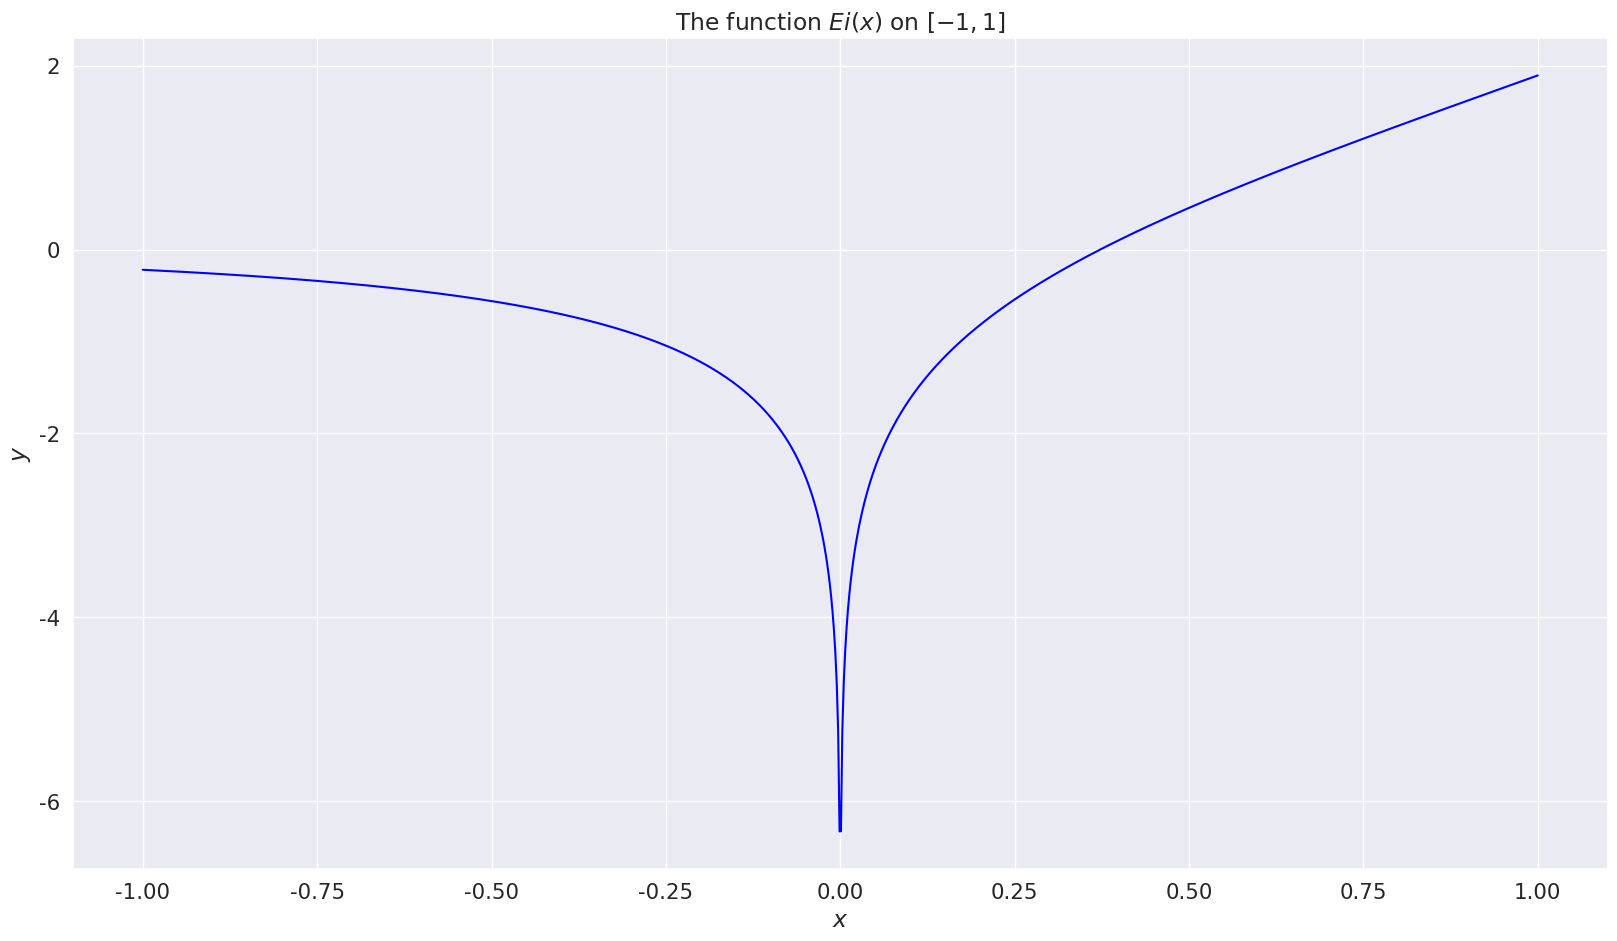

Generate this figure with matplotlib: (Note: this script raises an exception after producing the figure.)

# coding: utf-8

# # Table of Contents
#  <p><div class="lev1 toc-item"><a href="#Python-implementation-of-the-Exponential-Integral-function" data-toc-modified-id="Python-implementation-of-the-Exponential-Integral-function-1"><span class="toc-item-num">1&nbsp;&nbsp;</span>Python implementation of <a href="https://en.wikipedia.org/wiki/Exponential_integral" target="_blank">the Exponential Integral</a> function</a></div><div class="lev2 toc-item"><a href="#Two-implementations" data-toc-modified-id="Two-implementations-11"><span class="toc-item-num">1.1&nbsp;&nbsp;</span>Two implementations</a></div><div class="lev2 toc-item"><a href="#Checking-the-two-versions" data-toc-modified-id="Checking-the-two-versions-12"><span class="toc-item-num">1.2&nbsp;&nbsp;</span>Checking the two versions</a></div><div class="lev2 toc-item"><a href="#Comparison-with-scipy.special.expi" data-toc-modified-id="Comparison-with-scipy.special.expi-13"><span class="toc-item-num">1.3&nbsp;&nbsp;</span>Comparison with <a href="https://docs.scipy.org/doc/scipy/reference/generated/scipy.special.expi.html#scipy.special.expi" target="_blank"><code>scipy.special.expi</code></a></a></div><div class="lev2 toc-item"><a href="#Special-values" data-toc-modified-id="Special-values-14"><span class="toc-item-num">1.4&nbsp;&nbsp;</span>Special values</a></div><div class="lev2 toc-item"><a href="#Limits" data-toc-modified-id="Limits-15"><span class="toc-item-num">1.5&nbsp;&nbsp;</span>Limits</a></div><div class="lev2 toc-item"><a href="#Plots" data-toc-modified-id="Plots-16"><span class="toc-item-num">1.6&nbsp;&nbsp;</span>Plots</a></div><div class="lev2 toc-item"><a href="#Conclusion" data-toc-modified-id="Conclusion-17"><span class="toc-item-num">1.7&nbsp;&nbsp;</span>Conclusion</a></div>

# # Python implementation of [the Exponential Integral](https://en.wikipedia.org/wiki/Exponential_integral) function
# 
# This small notebook is a [Python 3](https://www.python.org/) implementation of the Exponential Integral function, $Ei(x)$, defined like this:
# 
# $$ \forall x\in\mathbb{R}\setminus\{0\},\;\; \mathrm{Ei}(x) := \int_{-\infty}^x \frac{\mathrm{e}^u}{u} \; \mathrm{d}u. $$

# In[1]:


import numpy as np
import matplotlib.pyplot as plt


# In[2]:


import seaborn as sns
sns.set(context="notebook", style="darkgrid", palette="hls", font="sans-serif", font_scale=1.4)


# In[3]:


import matplotlib as mpl
mpl.rcParams['figure.figsize'] = (19.80, 10.80)


# ## Two implementations
# As one can show mathematically, there is another equivalent definition (the one used on Wikipedia):
# 
# $$ \forall x\in\mathbb{R}\setminus\{0\},\;\; \mathrm{Ei}(x) := - \int_{-x}^{\infty} \frac{\mathrm{e}^{-t}}{t} \; \mathrm{d}t. $$
# 
# Numerically, we will avoid the issue in $0$ by integrating up-to $-\varepsilon$ instead of $0^-$ and from $\varepsilon$ instead of $0^+$, for a some small $\varepsilon$ (*e.g.*, $\varepsilon=10^{-7}$), and from $-M$ for a large value $M\in\mathbb{R}$ (*e.g.*, $M=10000$), instead of $-\infty$.
# 
# We use the [`scipy.integrate.quad`](https://docs.scipy.org/doc/scipy/reference/generated/scipy.integrate.quad.html) function.

# In[4]:


from scipy.integrate import quad  # need only 1 function


# First definition is the simplest:

# In[45]:


@np.vectorize
def Ei(x, minfloat=1e-7, maxfloat=10000):
    """Ei integral function."""
    minfloat = min(np.abs(x), minfloat)
    maxfloat = max(np.abs(x), maxfloat)
    def f(t):
        return np.exp(t) / t
    if x > 0:
        return (quad(f, -maxfloat, -minfloat)[0] + quad(f, minfloat, x)[0])
    else:
        return quad(f, -maxfloat, x)[0]


# The other definition is very similar:

# In[46]:


@np.vectorize
def Ei_2(x, minfloat=1e-7, maxfloat=10000):
    """Ei integral function."""
    minfloat = min(np.abs(x), minfloat)
    maxfloat = max(np.abs(x), maxfloat)
    def f(t):
        return np.exp(-t) / t
    if x > 0:
        return -1.0 * (quad(f, -x, -minfloat)[0] + quad(f, minfloat, maxfloat)[0])
    else:
        return -1.0 * quad(f, -x, maxfloat)[0]


# ## Checking the two versions
# We can quickly check that the two are equal:

# In[7]:


from numpy.linalg import norm


# In[8]:


X = np.linspace(-1, 1, 1000)  # 1000 points
Y = Ei(X)
Y_2 = Ei_2(X)


# In[9]:


assert np.allclose(Y, Y_2)
print(f"Two versions of Ei(x) are indeed equal for {len(X)} values.")


# We can compare which is fastest to evaluate:

# In[10]:


get_ipython().run_line_magic('timeit', 'Y = Ei(X)')
get_ipython().run_line_magic('timeit', 'Y_2 = Ei_2(X)')


# They both take about the same time, but the second implementation seems (slightly) faster.

# ## Comparison with [`scipy.special.expi`](https://docs.scipy.org/doc/scipy/reference/generated/scipy.special.expi.html#scipy.special.expi)
# 
# The $\mathrm{Ei}$ function is also implemented as [`scipy.special.expi`](https://docs.scipy.org/doc/scipy/reference/generated/scipy.special.expi.html#scipy.special.expi):

# In[47]:


from scipy.special import expi


# In[48]:


Y_3 = expi(X)


# In[49]:


np.allclose(Y, Y_3)


# The difference is not too large:

# In[50]:


np.max(np.abs(Y - Y_3))


# In[51]:


assert np.allclose(Y, Y_3, rtol=1e-6, atol=1e-6)
print(f"Our version of Ei(x) is the same as the one in scipy.special.expi ({len(X)} values).")


# ## Special values
# We can compute some special values, like $\mathrm{Ei}(1)$ and solving (numerically) $\mathrm{Ei}(x)=0$.

# In[16]:


Ei(1)


# In[17]:


from scipy.optimize import root


# In[18]:


res = root(Ei, x0=1)
res


# In[19]:


print(f"The approximate solution to Ei(x)=0 is x0 = {res.x[0]} (for which Ei(x)={res.fun})...")


# ## Limits

# We can check that $\mathrm{Ei}(x)\to0$ for $x\to-\infty$ and $\mathrm{Ei}(x)\to+\infty$ for $x\to\infty$:

# In[52]:


for x in -np.linspace(1, 1000, 10):
    print(f"For x = {x:>6.3g}, Ei(x) = {Ei(x):>10.3g} : it goes to 0 quite fast!")


# In[53]:


for x in np.linspace(1, 800, 9):
    print(f"For x = {x:>6.3g}, Ei(x) = {Ei(x):>10.3g} : it goes to +oo quite fast!")


# We can check that $\mathrm{Ei}(x)\to-\infty$ for $x\to0^-$ and $x\to0^+$:

# In[66]:


for x in -1/np.logspace(1, 20, 10):
    print(f"For x = {x:>10.3g} --> 0^-, Ei(x) = {Ei(x):>5.3g} : it doesn't go to -oo numerically!")


# In[67]:


for x in 1/np.logspace(1, 20, 10):
    print(f"For x = {x:>8.3g} --> 0^+, Ei(x) = {Ei(x):>5.3g} : it doesn't go to -oo numerically!")


# ## Plots
# And we can plot the $Ei(x)$ function, from $-1$ to $1$.

# In[20]:


plt.plot(X, Y, 'b')
plt.title("The function $Ei(x)$ on $[-1,1]$")
plt.xlabel("$x$")
plt.ylabel("$y$")
plt.show()


# Let's check that $\forall x\in\mathbb{R}, \mathrm{Ei}(x) \leq \mathrm{e}^x$:

# In[24]:


np.alltrue(Y <= np.exp(X))


# In[21]:


plt.plot(X, Y, 'b')
plt.plot(X, np.exp(X), 'r--')
plt.title("The function $Ei(x)$ and upper-bound $e^x$")
plt.xlabel("$x$")
plt.ylabel("$y$")
plt.show()


# In[22]:


X = np.linspace(1e-3, 10, 1000)  # 1000 points
Y = Ei(X)
plt.plot(X, Y, 'b')
plt.title("The function $Ei(x)$ on $[0, 10]$")
plt.xlabel("$x$")
plt.ylabel("$y$")
plt.show()


# ## Conclusion
# 
# That's it, see [this page](https://en.wikipedia.org/wiki/Exponential_integral) or [this one](http://mathworld.wolfram.com/ExponentialIntegral.html) for more details on this function $\mathrm{Ei}(x)$.
